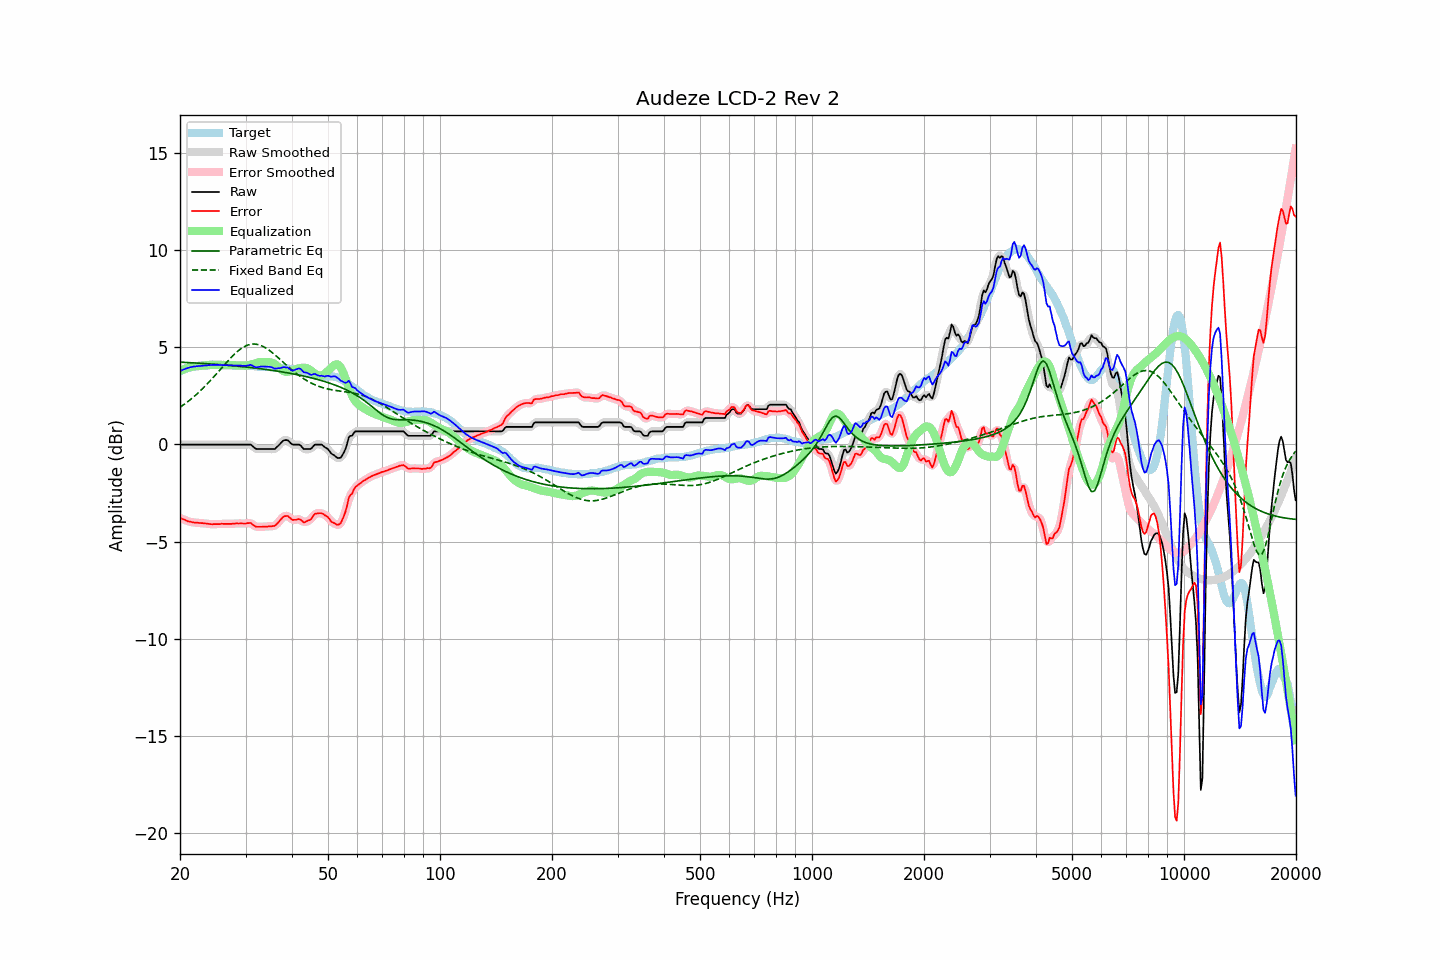

The table this chart was drawn from, first rows:
frequency, raw, error, smoothed, error_smoothed, equalization, parametric_eq, fixed_band_eq, equalized_raw, equalized_smoothed, target
20.00, -0.01, -3.78, -0.01, -3.78, 3.78, 4.23, 1.91, 3.77, 3.77, 3.77
20.20, -0.01, -3.82, -0.01, -3.82, 3.82, 4.23, 1.97, 3.81, 3.81, 3.81
20.40, -0.01, -3.85, -0.01, -3.85, 3.85, 4.22, 2.02, 3.84, 3.84, 3.84
20.61, -0.01, -3.88, -0.01, -3.88, 3.89, 4.22, 2.08, 3.88, 3.88, 3.87
20.81, -0.01, -3.92, -0.01, -3.92, 3.92, 4.21, 2.15, 3.91, 3.91, 3.91
21.02, -0.01, -3.96, -0.01, -3.95, 3.94, 4.21, 2.21, 3.93, 3.93, 3.95
21.23, -0.01, -3.97, -0.01, -3.97, 3.97, 4.21, 2.27, 3.96, 3.96, 3.96
21.44, -0.01, -3.99, -0.01, -3.99, 3.99, 4.20, 2.34, 3.98, 3.98, 3.98
21.66, -0.01, -4.01, -0.01, -4.01, 4.00, 4.20, 2.41, 4.00, 4.00, 4.00
21.87, -0.01, -4.02, -0.01, -4.02, 4.02, 4.19, 2.48, 4.01, 4.01, 4.01
22.09, -0.01, -4.03, -0.01, -4.03, 4.03, 4.19, 2.55, 4.02, 4.02, 4.02
22.31, -0.01, -4.03, -0.01, -4.03, 4.03, 4.18, 2.63, 4.02, 4.02, 4.02
22.54, -0.01, -4.04, -0.01, -4.04, 4.04, 4.18, 2.70, 4.03, 4.03, 4.03
22.76, -0.01, -4.05, -0.01, -4.04, 4.05, 4.17, 2.78, 4.04, 4.04, 4.04
22.99, -0.01, -4.05, -0.01, -4.05, 4.05, 4.17, 2.86, 4.05, 4.05, 4.04
23.22, -0.01, -4.06, -0.01, -4.06, 4.06, 4.16, 2.95, 4.05, 4.05, 4.05
23.45, -0.01, -4.07, -0.01, -4.07, 4.07, 4.16, 3.03, 4.06, 4.06, 4.06
23.69, -0.01, -4.08, -0.01, -4.08, 4.08, 4.15, 3.12, 4.07, 4.07, 4.07
23.92, -0.01, -4.09, -0.01, -4.09, 4.09, 4.14, 3.20, 4.08, 4.08, 4.08
24.16, -0.01, -4.10, -0.01, -4.10, 4.09, 4.14, 3.29, 4.08, 4.08, 4.09
24.40, -0.01, -4.11, -0.01, -4.10, 4.10, 4.13, 3.38, 4.09, 4.09, 4.10
24.65, -0.01, -4.10, -0.01, -4.10, 4.10, 4.13, 3.47, 4.09, 4.09, 4.09
24.89, -0.01, -4.10, -0.01, -4.10, 4.10, 4.12, 3.57, 4.09, 4.09, 4.09
25.14, -0.01, -4.10, -0.01, -4.10, 4.10, 4.11, 3.66, 4.09, 4.09, 4.09
25.39, -0.01, -4.10, -0.01, -4.10, 4.10, 4.11, 3.75, 4.09, 4.09, 4.09
25.65, -0.01, -4.10, -0.01, -4.09, 4.09, 4.10, 3.85, 4.09, 4.09, 4.09
25.91, -0.01, -4.08, -0.01, -4.09, 4.09, 4.09, 3.94, 4.08, 4.08, 4.07
26.16, -0.01, -4.09, -0.01, -4.09, 4.09, 4.09, 4.04, 4.08, 4.08, 4.08
26.43, -0.01, -4.09, -0.01, -4.09, 4.09, 4.08, 4.13, 4.08, 4.08, 4.08
26.69, -0.01, -4.09, -0.01, -4.09, 4.09, 4.07, 4.22, 4.08, 4.08, 4.08
26.96, -0.01, -4.09, -0.01, -4.09, 4.09, 4.07, 4.31, 4.08, 4.08, 4.08
27.23, -0.01, -4.09, -0.01, -4.09, 4.08, 4.06, 4.40, 4.07, 4.07, 4.08
27.50, -0.01, -4.09, -0.01, -4.09, 4.08, 4.05, 4.49, 4.07, 4.07, 4.08
27.77, -0.01, -4.08, -0.01, -4.08, 4.08, 4.04, 4.57, 4.07, 4.07, 4.07
28.05, -0.01, -4.08, -0.01, -4.07, 4.07, 4.04, 4.65, 4.07, 4.07, 4.07
28.33, -0.01, -4.06, -0.01, -4.07, 4.07, 4.03, 4.73, 4.06, 4.06, 4.05
28.62, -0.01, -4.07, -0.01, -4.06, 4.07, 4.02, 4.80, 4.06, 4.06, 4.06
28.90, -0.01, -4.07, -0.01, -4.06, 4.07, 4.01, 4.87, 4.06, 4.06, 4.06
29.19, -0.01, -4.06, -0.01, -4.07, 4.06, 4.00, 4.93, 4.05, 4.05, 4.05
29.48, -0.01, -4.07, -0.01, -4.07, 4.05, 4.00, 4.98, 4.04, 4.04, 4.06
29.78, -0.01, -4.07, -0.01, -4.07, 4.05, 3.99, 5.03, 4.04, 4.04, 4.06
30.08, -0.01, -4.07, -0.01, -4.06, 4.05, 3.98, 5.07, 4.04, 4.04, 4.06
30.38, -0.01, -4.05, -0.00, -4.05, 4.06, 3.97, 5.11, 4.05, 4.06, 4.04
30.68, -0.01, -4.05, -0.01, -4.04, 4.08, 3.96, 5.13, 4.07, 4.07, 4.04
30.99, -0.01, -4.04, -0.03, -4.06, 4.10, 3.95, 5.15, 4.09, 4.07, 4.03
31.30, -0.08, -4.11, -0.08, -4.11, 4.13, 3.94, 5.16, 4.05, 4.05, 4.03
31.61, -0.15, -4.18, -0.15, -4.17, 4.15, 3.93, 5.16, 4.01, 4.01, 4.03
31.93, -0.22, -4.23, -0.20, -4.22, 4.18, 3.92, 5.16, 3.96, 3.98, 4.01
32.24, -0.24, -4.24, -0.23, -4.24, 4.21, 3.91, 5.15, 3.97, 3.97, 4.00
32.57, -0.24, -4.24, -0.24, -4.24, 4.23, 3.90, 5.12, 3.99, 3.98, 4.00
32.89, -0.24, -4.24, -0.24, -4.24, 4.24, 3.89, 5.10, 4.00, 4.00, 4.00
33.22, -0.24, -4.24, -0.24, -4.23, 4.24, 3.88, 5.06, 4.01, 4.01, 4.00
33.55, -0.24, -4.23, -0.24, -4.23, 4.24, 3.87, 5.02, 4.00, 4.00, 3.99
33.89, -0.24, -4.23, -0.24, -4.23, 4.24, 3.86, 4.98, 4.00, 4.00, 3.99
34.23, -0.24, -4.23, -0.24, -4.22, 4.24, 3.85, 4.93, 4.00, 4.00, 3.99
34.57, -0.24, -4.22, -0.24, -4.22, 4.23, 3.84, 4.87, 4.00, 4.00, 3.98
34.92, -0.24, -4.21, -0.24, -4.21, 4.23, 3.82, 4.81, 3.99, 3.99, 3.97
35.27, -0.24, -4.21, -0.25, -4.21, 4.21, 3.81, 4.75, 3.97, 3.96, 3.97
35.62, -0.24, -4.20, -0.24, -4.20, 4.18, 3.80, 4.68, 3.94, 3.93, 3.96
35.97, -0.24, -4.19, -0.22, -4.17, 4.13, 3.79, 4.61, 3.89, 3.91, 3.95
... 635 more rows
